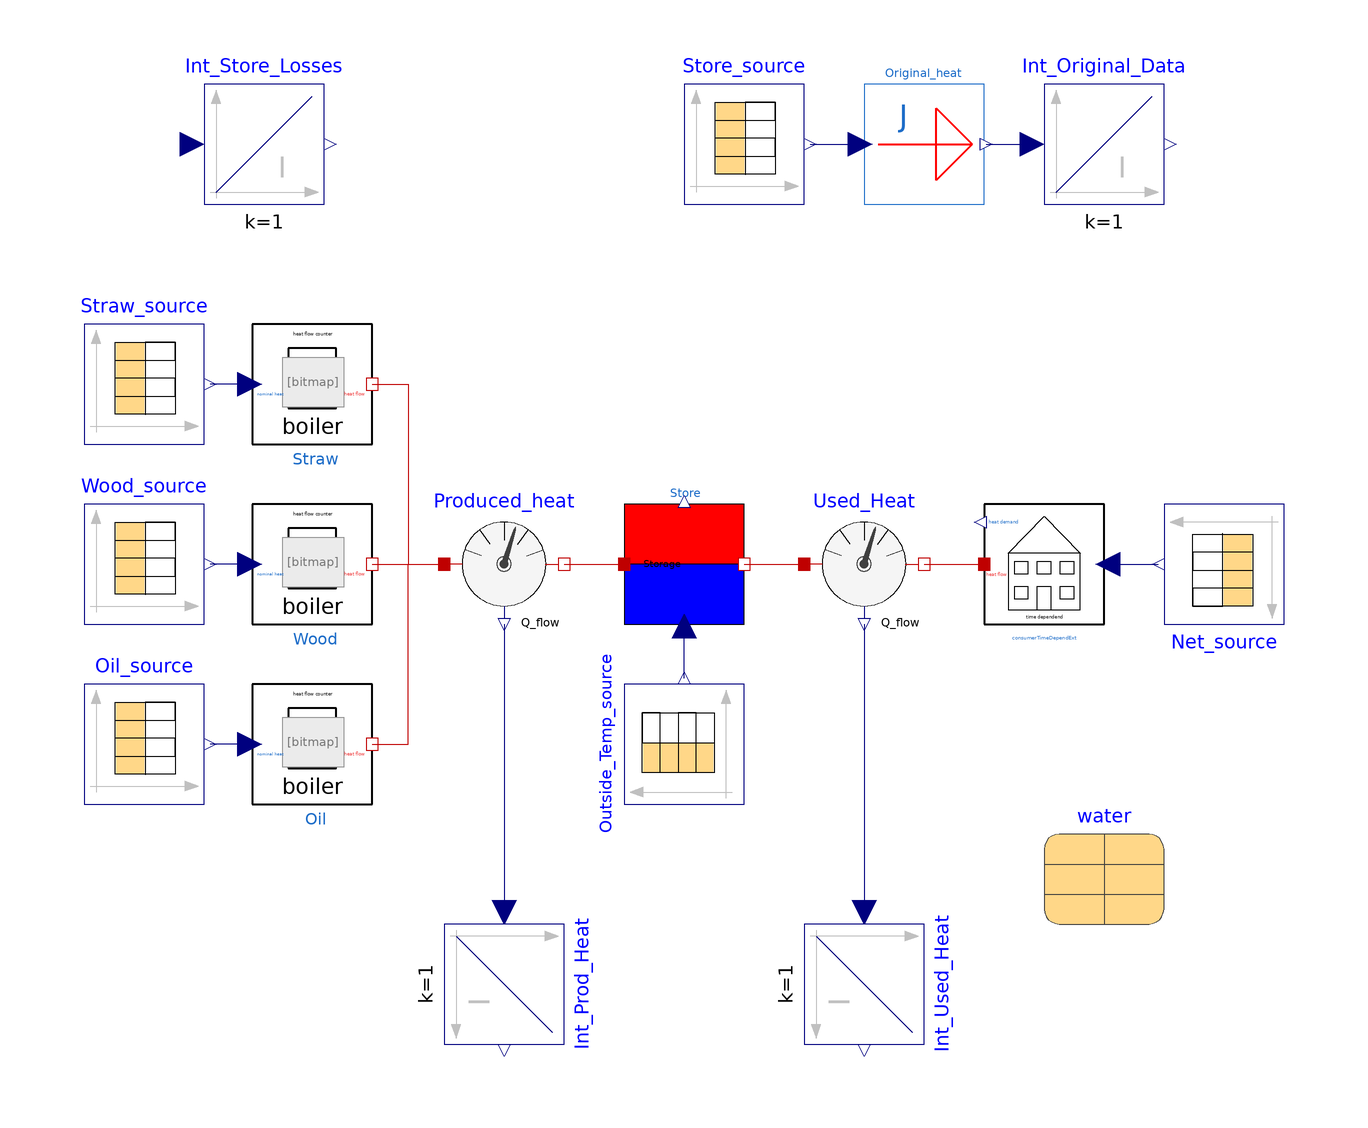

Above is the diagram view of the following Modelica model: its components placed by their Placement annotations and its connect equations drawn as lines.

model Calibration_original

  parameter String fileNameStraw = Modelica.Utilities.Files.loadResource("modelica://DistrictHeating/Resources/Data/Straw_original.txt")
    "File on which data is present" annotation(Dialog(loadSelector(filter = "Text files (*.txt)", caption = "Open text file to read parameters of the form \"name = value\"")));
  parameter String fileNameOil = Modelica.Utilities.Files.loadResource("modelica://DistrictHeating/Resources/Data/Oil_original.txt")
    "File on which data is present" annotation(Dialog(loadSelector(filter = "Text files (*.txt)", caption = "Open text file to read parameters of the form \"name = value\"")));
  parameter String fileNameWood = Modelica.Utilities.Files.loadResource("modelica://DistrictHeating/Resources/Data/Wood_original.txt")
    "File on which data is present" annotation(Dialog(loadSelector(filter = "Text files (*.txt)", caption = "Open text file to read parameters of the form \"name = value\"")));
  parameter String fileNameStore = Modelica.Utilities.Files.loadResource("modelica://DistrictHeating/Resources/Data/Store.txt")
    "File on which data is present" annotation(Dialog(loadSelector(filter = "Text files (*.txt)", caption = "Open text file to read parameters of the form \"name = value\"")));
  parameter String fileNameTemperature = Modelica.Utilities.Files.loadResource("modelica://DistrictHeating/Resources/Data/Outsidetemperature_original.txt")
    "File on which data is present" annotation(Dialog(loadSelector(filter = "Text files (*.txt)", caption = "Open text file to read parameters of the form \"name = value\"")));
  parameter String fileNameNet = Modelica.Utilities.Files.loadResource("modelica://DistrictHeating/Resources/Data/Net_original.txt")
    "File on which data is present" annotation(Dialog(loadSelector(filter = "Text files (*.txt)", caption = "Open text file to read parameters of the form \"name = value\"")));

  DistrictHeating.Components.Boiler.BoilerInFinite Straw(limited_heat=false,
      Qmax=2300000)
    annotation (Placement(transformation(extent={{-72,20},{-52,40}})));
  DistrictHeating.Components.Boiler.BoilerInFinite Wood(limited_heat=false,
      Qmax=1600000)
    annotation (Placement(transformation(extent={{-72,-10},{-52,10}})));
  DistrictHeating.Components.Boiler.BoilerInFinite Oil(limited_heat=false, Qmax=
       1300000)
    annotation (Placement(transformation(extent={{-72,-40},{-52,-20}})));
  DistrictHeating.Components.Consumers.ConsumerTimeDependExt
    consumerTimeDependExt
    annotation (Placement(transformation(extent={{50,-10},{70,10}})));
  Modelica.Blocks.Sources.CombiTimeTable Outside_Temp_source(
    tableOnFile=true,
    tableName="Aussentemperatur",
    columns={2,3,4,5,6,7},
    smoothness=Modelica.Blocks.Types.Smoothness.LinearSegments,
    fileName=fileNameTemperature)                               annotation (
      Placement(transformation(
        extent={{-10,-10},{10,10}},
        rotation=90,
        origin={0,-30})));

  Modelica.Thermal.FluidHeatFlow.Media.Water water
    annotation (Placement(transformation(extent={{60,-60},{80,-40}})));
  DistrictHeating.Components.Storage.StorageInfinite Store(
    C=137*water.rho*water.cp,
    der_T=0,
    G=1800,
    Tstart(displayUnit="degC") = 300,
    Tref(displayUnit="degC") = 295)
    annotation (Placement(transformation(extent={{-10,-10},{10,10}})));
  Modelica.Blocks.Sources.CombiTimeTable Net_source(
    tableOnFile=true,
    tableName="Netzleistung",
    columns={2,3,4,5,6,7},
    smoothness=Modelica.Blocks.Types.Smoothness.LinearSegments,
    fileName=fileNameNet)                                       annotation (
      Placement(transformation(
        extent={{-10,-10},{10,10}},
        rotation=180,
        origin={90,0})));

  Modelica.Blocks.Sources.CombiTimeTable Oil_source(
    tableOnFile=true,
    columns={2,3,4,5,6,7},
    tableName="Oelleistung",
    smoothness=Modelica.Blocks.Types.Smoothness.LinearSegments,
    fileName=fileNameOil)
    annotation (Placement(transformation(
        extent={{-10,-10},{10,10}},
        rotation=0,
        origin={-90,-30})));
  Modelica.Blocks.Sources.CombiTimeTable Wood_source(
    tableOnFile=true,
    columns={2,3,4,5,6,7},
    tableName="Hackgutleistung",
    smoothness=Modelica.Blocks.Types.Smoothness.LinearSegments,
    fileName=fileNameWood)
    annotation (Placement(transformation(
        extent={{-10,-10},{10,10}},
        rotation=0,
        origin={-90,0})));
  Modelica.Blocks.Sources.CombiTimeTable Straw_source(
    tableOnFile=true,
    columns={2,3,4,5,6,7},
    tableName="Strohleistung",
    smoothness=Modelica.Blocks.Types.Smoothness.LinearSegments,
    fileName=fileNameStraw)
    annotation (Placement(transformation(
        extent={{-10,-10},{10,10}},
        rotation=0,
        origin={-90,30})));
  Modelica.Blocks.Sources.CombiTimeTable Store_source(
    tableOnFile=true,
    tableName="Speicherenergie",
    columns={2,3,4,5,6,7},
    smoothness=Modelica.Blocks.Types.Smoothness.LinearSegments,
    fileName=fileNameStore)                                     annotation (
      Placement(transformation(
        extent={{-10,-10},{10,10}},
        rotation=0,
        origin={10,70})));

  From_Scalar_To_Heat Original_heat
    annotation (Placement(transformation(extent={{30,60},{50,80}})));
  Modelica.Blocks.Continuous.Integrator Int_Original_Data(
    y_start=0,
    k=1,
    initType=Modelica.Blocks.Types.Init.InitialState)
    annotation (Placement(transformation(extent={{60,60},{80,80}})));
  Modelica.Blocks.Continuous.Integrator Int_Prod_Heat(
    y_start=0,
    k=1,
    initType=Modelica.Blocks.Types.Init.InitialState) annotation (Placement(
        transformation(
        extent={{-10,-10},{10,10}},
        rotation=270,
        origin={-30,-70})));
  Modelica.Thermal.HeatTransfer.Sensors.HeatFlowSensor Produced_heat
    annotation (Placement(transformation(
        extent={{-10,-10},{10,10}},
        rotation=0,
        origin={-30,0})));
  Modelica.Thermal.HeatTransfer.Sensors.HeatFlowSensor Used_Heat annotation (
      Placement(transformation(
        extent={{-10,-10},{10,10}},
        rotation=0,
        origin={30,0})));
  Modelica.Blocks.Continuous.Integrator Int_Used_Heat(
    y_start=0,
    k=1,
    initType=Modelica.Blocks.Types.Init.InitialState) annotation (Placement(
        transformation(
        extent={{-10,-10},{10,10}},
        rotation=270,
        origin={30,-70})));
  Modelica.Blocks.Continuous.Integrator Int_Store_Losses(
    y_start=0,
    k=1,
    initType=Modelica.Blocks.Types.Init.InitialState) annotation (Placement(
        transformation(
        extent={{-10,-10},{10,10}},
        rotation=0,
        origin={-70,70})));
equation

Store.Heat_Losses.Q_flow=Int_Store_Losses.u;

  connect(Outside_Temp_source.y[6], Store.outside_temp) annotation (Line(points={{
          7.21645e-016,-19},{0,-19},{0,-10.4}},  color={0,0,127}));
  connect(consumerTimeDependExt.positive_heat_flow, Net_source.y[6])
    annotation (Line(points={{70.6,0},{79,0}},        color={0,0,127}));
  connect(Oil.nominal_heat, Oil_source.y[6])
    annotation (Line(points={{-72.4,-30},{-79,-30}}, color={0,0,127}));
  connect(Wood.nominal_heat, Wood_source.y[6])
    annotation (Line(points={{-72.4,0},{-72.4,0},{-79,0}},
                                                         color={0,0,127}));
  connect(Straw.nominal_heat, Straw_source.y[6])
    annotation (Line(points={{-72.4,30},{-79,30}}, color={0,0,127}));
  connect(Store_source.y[6], Original_heat.u)
    annotation (Line(points={{21,70},{29.4,70}}, color={0,0,127}));
  connect(Original_heat.y, Int_Original_Data.u)
    annotation (Line(points={{50.4,70},{50.4,70},{58,70}}, color={0,0,127}));
  connect(Used_Heat.Q_flow, Int_Used_Heat.u)
    annotation (Line(points={{30,-10},{30,-58}},         color={0,0,127}));
  connect(Produced_heat.port_b, Store.heat_input)
    annotation (Line(points={{-20,0},{-15,0},{-10,0}}, color={191,0,0}));
  connect(Wood.thermal_heat_flow, Produced_heat.port_a)
    annotation (Line(points={{-52,0},{-40,0}}, color={191,0,0}));
  connect(Oil.thermal_heat_flow, Produced_heat.port_a) annotation (Line(
        points={{-52,-30},{-46,-30},{-46,0},{-40,0}}, color={191,0,0}));
  connect(Straw.thermal_heat_flow, Produced_heat.port_a) annotation (Line(
        points={{-52,30},{-46,30},{-46,0},{-40,0}}, color={191,0,0}));
  connect(Store.heat_output, Used_Heat.port_a)
    annotation (Line(points={{10,0},{16,0},{20,0}}, color={191,0,0}));
  connect(Used_Heat.port_b, consumerTimeDependExt.heat_flow)
    annotation (Line(points={{40,0},{50,0}}, color={191,0,0}));
  connect(Produced_heat.Q_flow, Int_Prod_Heat.u)
    annotation (Line(points={{-30,-10},{-30,-58}}, color={0,0,127}));
  annotation (Icon(coordinateSystem(preserveAspectRatio=false)), Diagram(
        coordinateSystem(preserveAspectRatio=false)),
    experiment(
      StartTime=4.134e+006,
      StopTime=2.274e+007,
      Interval=60),
    __Dymola_experimentSetupOutput);
end Calibration_original;